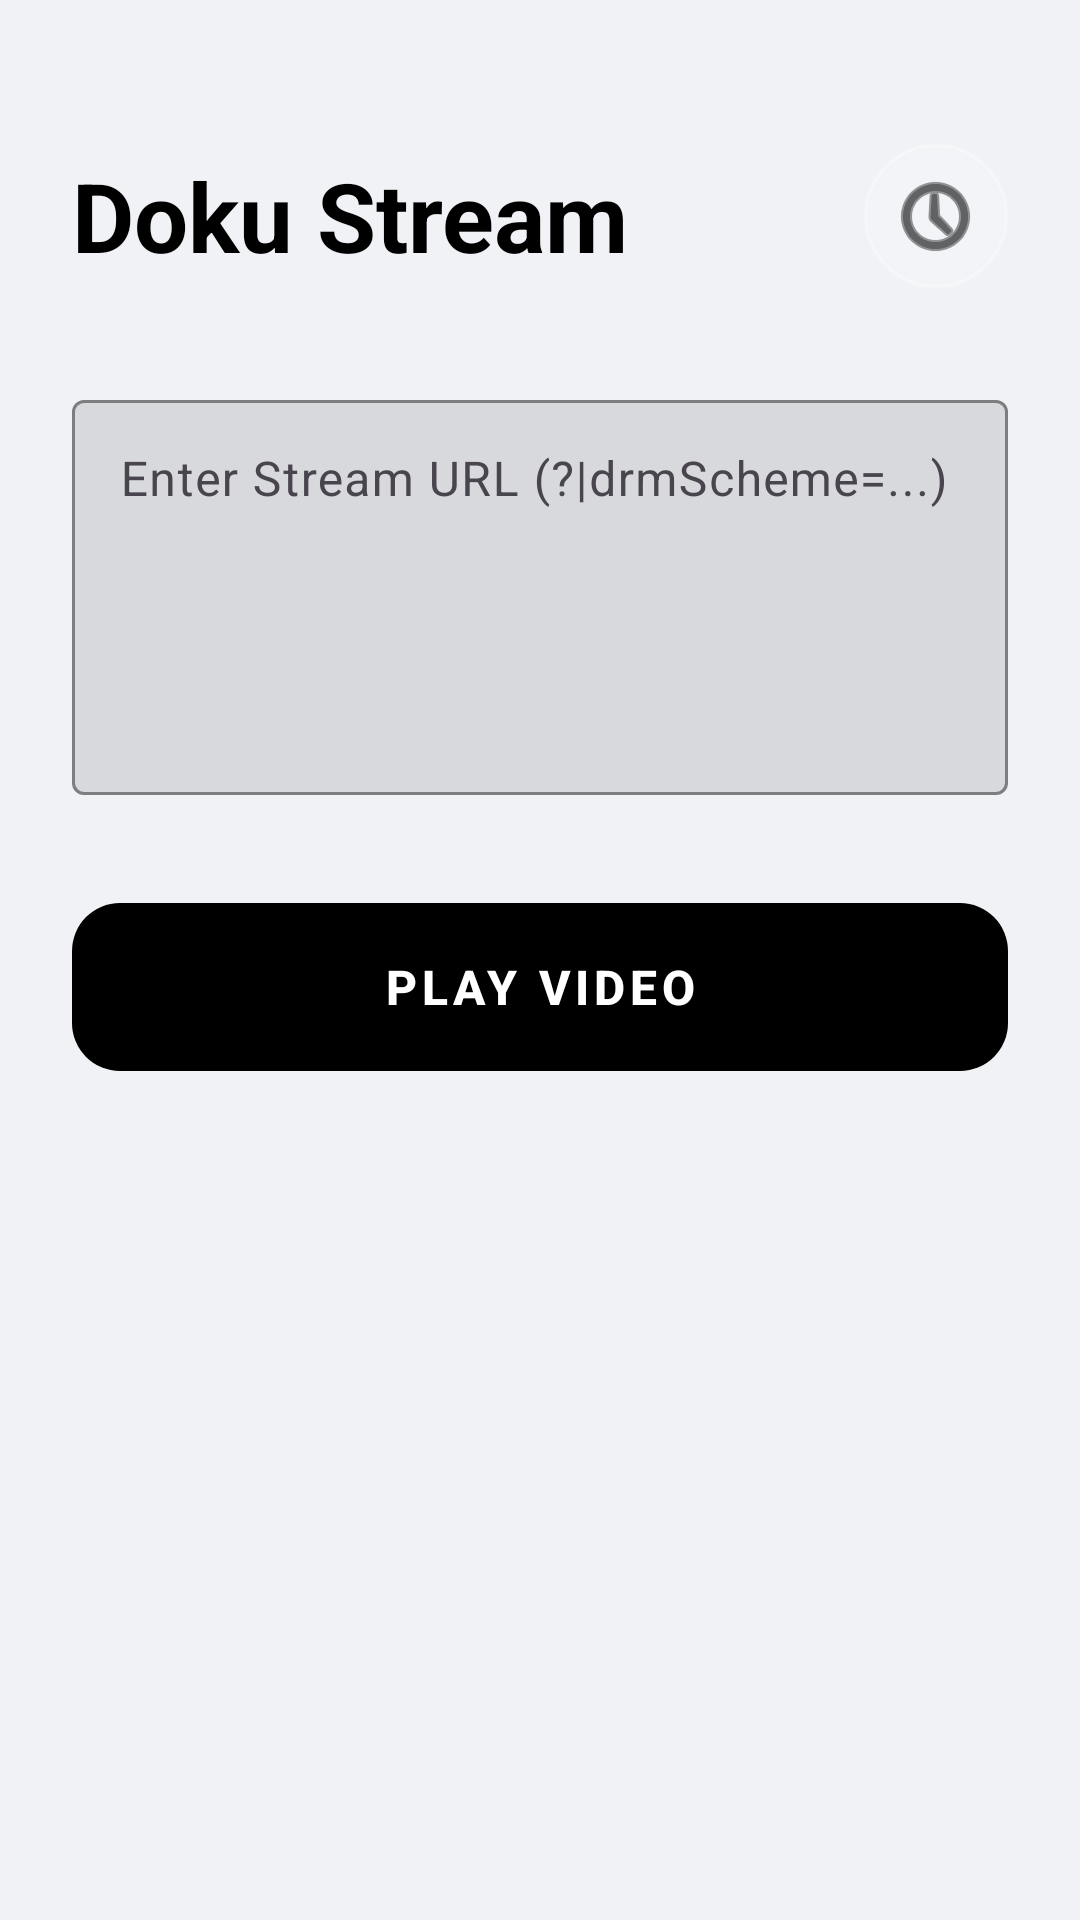

Produce the Android XML layout that renders to this screen, including the resource entries it uses.
<!-- AndroidManifest.xml: application theme Theme.DokuDrm -->
<!-- res/layout/activity_main.xml -->
<?xml version="1.0" encoding="utf-8"?>
<LinearLayout xmlns:android="http://schemas.android.com/apk/res/android"
    xmlns:app="http://schemas.android.com/apk/res-auto"
    android:layout_width="match_parent"
    android:layout_height="match_parent"
    android:orientation="vertical"
    android:padding="24dp"
    android:background="@color/glass_bg">

    <LinearLayout
        android:layout_width="match_parent"
        android:layout_height="wrap_content"
        android:orientation="horizontal"
        android:gravity="center_vertical"
        android:layout_marginBottom="32dp"
        android:layout_marginTop="24dp">
        
        <TextView
            android:layout_width="0dp"
            android:layout_weight="1"
            android:layout_height="wrap_content"
            android:text="Doku Stream"
            android:textSize="32sp"
            android:textStyle="bold"
            android:textColor="@color/black" />
            
        <ImageButton
            android:id="@+id/btnHistory"
            android:layout_width="48dp"
            android:layout_height="48dp"
            android:background="@drawable/glass_circle"
            android:src="@android:drawable/ic_menu_recent_history"
            app:tint="@color/black" />
    </LinearLayout>

    <com.google.android.material.textfield.TextInputLayout
        style="@style/Widget.Material3.TextInputLayout.OutlinedBox"
        android:layout_width="match_parent"
        android:layout_height="wrap_content"
        android:hint="Enter Stream URL (?|drmScheme=...)"
        app:boxStrokeColor="@color/black"
        app:boxBackgroundColor="#1A000000"
        app:hintTextColor="@color/black">
        <com.google.android.material.textfield.TextInputEditText
            android:id="@+id/inputRawUrl"
            android:layout_width="match_parent"
            android:layout_height="wrap_content"
            android:minLines="5"
            android:gravity="top"
            android:textColor="@color/black" />
    </com.google.android.material.textfield.TextInputLayout>

    <com.google.android.material.button.MaterialButton
        android:id="@+id/btnPlay"
        android:layout_width="match_parent"
        android:layout_height="64dp"
        android:layout_marginTop="32dp"
        android:text="PLAY VIDEO"
        android:textSize="16sp"
        android:textStyle="bold"
        android:letterSpacing="0.1"
        app:cornerRadius="16dp"
        app:backgroundTint="@color/black"
        app:titleTextColor="@color/white" />
</LinearLayout>
<!-- resources referenced by this layout -->
<resources>
  <color name="black">#000000</color>
  <color name="glass_bg">#F0F2F5</color>
  <color name="white">#FFFFFF</color>
  <!-- drawable glass_circle (drawable) -->
  <shape xmlns:android="http://schemas.android.com/apk/res/android" android:shape="oval">
      <solid android:color="#26FFFFFF" />
      <stroke android:width="1dp" android:color="#4DFFFFFF" />
  </shape>
  <style name="Theme.DokuDrm" parent="Theme.Material3.Light.NoActionBar">
          <item name="colorPrimary">@color/black</item>
          <item name="colorOnPrimary">@color/white</item>
          <item name="android:windowBackground">@color/glass_bg</item>
          <item name="android:statusBarColor">@color/transparent</item>
          <item name="android:windowLightStatusBar">true</item>
      </style>
  <color name="transparent">#00000000</color>
</resources>
